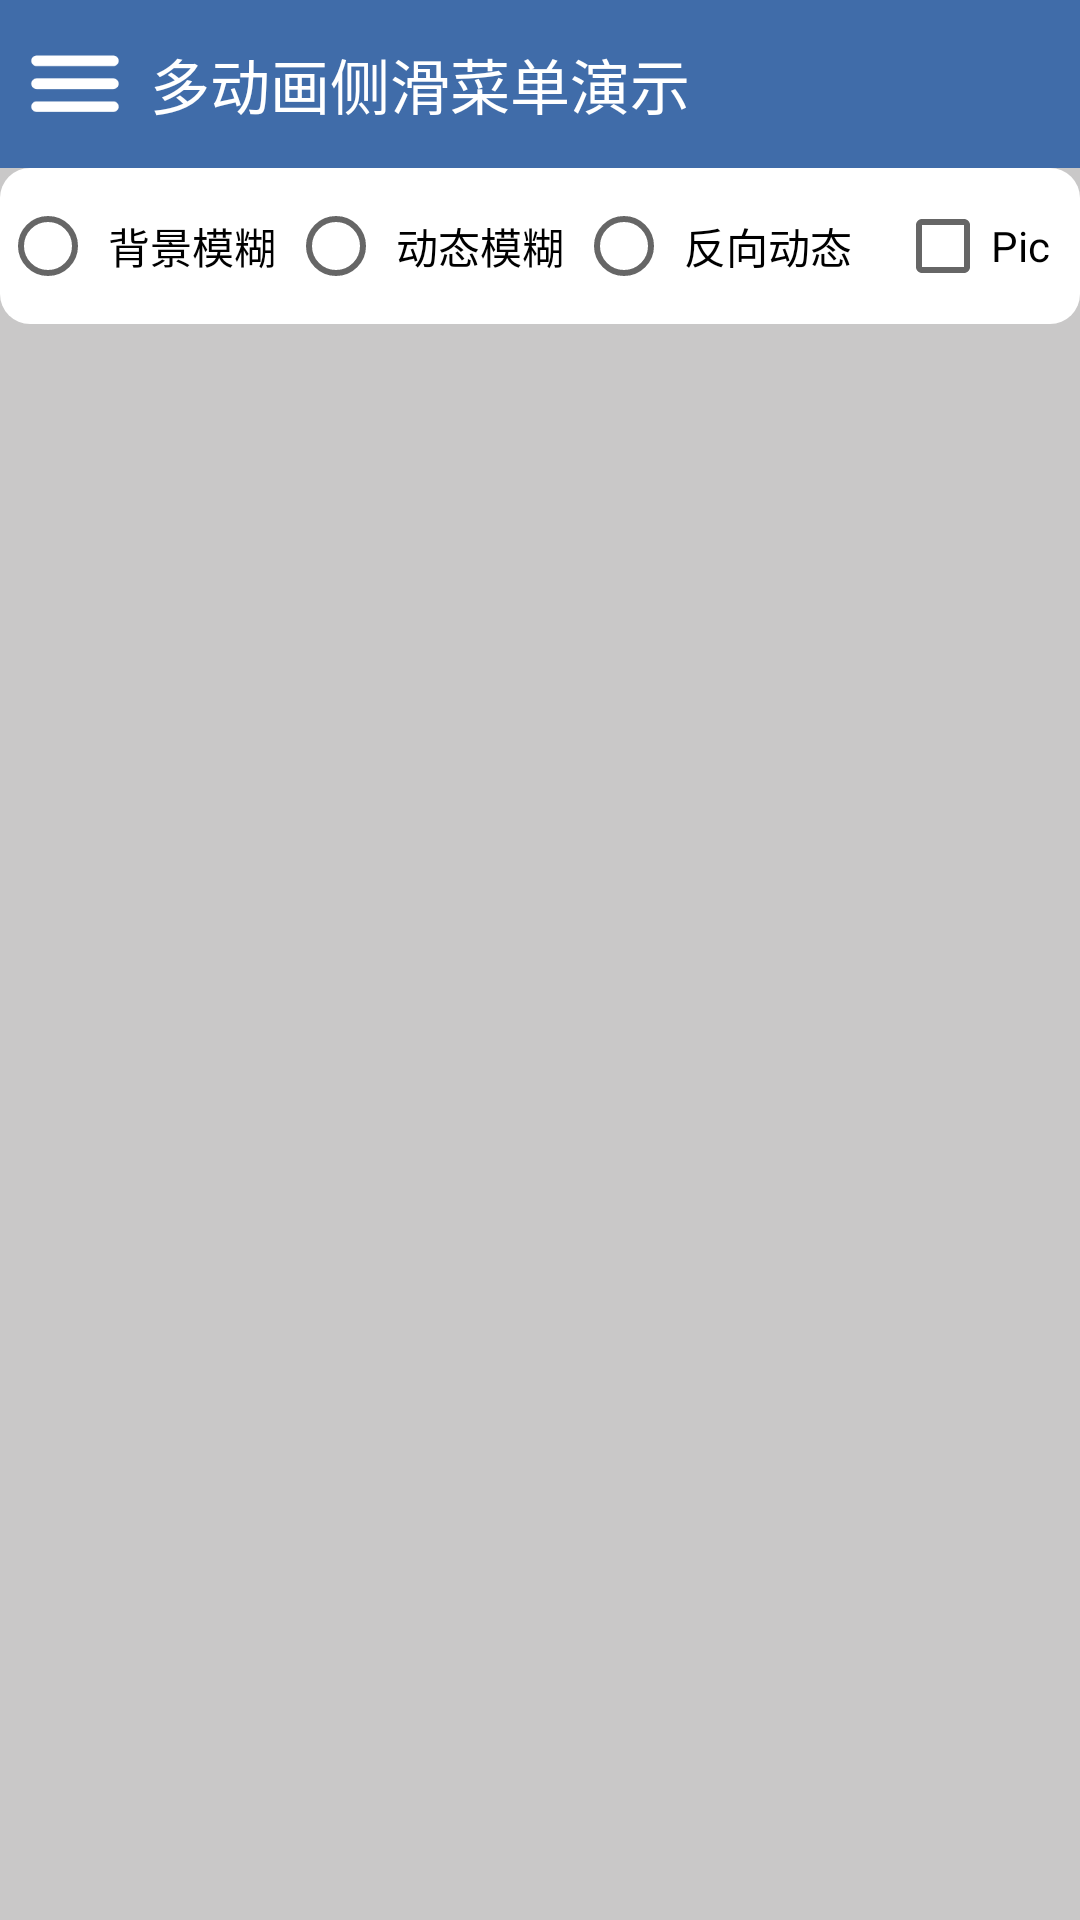

Here is an Android app screen rendered from its layout file. Give the layout XML and the strings, colors and styles it references.
<!-- AndroidManifest.xml: application theme AppTheme -->
<!-- res/layout/right_content.xml -->
<?xml version="1.0" encoding="utf-8"?>
<LinearLayout
    xmlns:android="http://schemas.android.com/apk/res/android"
    xmlns:app="http://schemas.android.com/apk/res-auto"
    android:layout_width="match_parent"
    android:layout_height="match_parent"
    android:background="@color/colorLightWhite"
    android:orientation="vertical">

    <LinearLayout
        android:layout_width="match_parent"
        android:layout_height="?attr/actionBarSize"
        android:background="@color/colorPrimary"
        android:orientation="horizontal"
        >

        <ImageButton
            android:id="@+id/main_btn_menu"
            android:layout_width="30dp"
            android:layout_height="wrap_content"
            android:layout_gravity="center"
            android:layout_marginLeft="10dp"
            android:background="#00000000"
            android:scaleType="centerInside"
            android:src="@mipmap/menu"/>

        <TextView
            android:layout_width="0dp"
            android:layout_height="match_parent"
            android:layout_gravity="center_vertical"
            android:layout_marginLeft="10dp"
            android:layout_weight="1"
            android:gravity="center_vertical"
            android:text="多动画侧滑菜单演示"
            android:textColor="@color/colorWhite"
            android:textSize="20sp"/>

    </LinearLayout>

    <LinearLayout
        android:layout_width="match_parent"
        android:layout_height="wrap_content"
        android:background="@drawable/item_conver_white_bg"
        android:gravity="center"
        android:orientation="horizontal">

        <RadioGroup
            android:id="@+id/content_rg_blur"
            android:layout_width="wrap_content"
            android:layout_height="wrap_content"
            android:layout_weight="1"
            android:orientation="horizontal">

            <RadioButton
                android:id="@+id/content_rb_blur"
                android:layout_width="wrap_content"
                android:layout_height="wrap_content"
                android:layout_weight="1"
                android:gravity="center"
                android:text="背景模糊"/>

            <RadioButton
                android:id="@+id/content_rb_changeblur"
                android:layout_width="wrap_content"
                android:layout_height="wrap_content"
                android:layout_weight="1"
                android:gravity="center"
                android:text="动态模糊"/>
            <RadioButton
                android:id="@+id/content_rb_reversechangeblur"
                android:layout_width="wrap_content"
                android:layout_height="wrap_content"
                android:layout_weight="1"
                android:gravity="center"
                android:text="反向动态"/>
        </RadioGroup>

        <CheckBox
            android:id="@+id/cb_pic"
            style="@style/cb_theme"
            android:layout_width="wrap_content"
            android:layout_height="wrap_content"
            android:layout_gravity="center"
            android:layout_margin="10dp"
            android:gravity="center"
            android:text="Pic"
            android:textColor="@color/colorBlack"/>

    </LinearLayout>

    <android.support.v7.widget.RecyclerView
        android:id="@+id/content_recyclerView"
        android:layout_width="match_parent"
        android:layout_height="match_parent"
        >

    </android.support.v7.widget.RecyclerView>

</LinearLayout>
<!-- resources referenced by this layout -->
<resources>
  <color name="colorBlack">#000000</color>
  <color name="colorLightWhite">#c9c8c8</color>
  <color name="colorPrimary">#406ca9</color>
  <color name="colorWhite">#ffff</color>
  <!-- drawable item_conver_white_bg (drawable) -->
  <?xml version="1.0" encoding="utf-8"?>
  <shape xmlns:android="http://schemas.android.com/apk/res/android">
      <corners android:radius="10dp"/>
      <solid android:color="@color/colorWhite"/>
  </shape>
  <!-- mipmap menu: png bitmap (mipmap-xhdpi, 1363 bytes) -->
  <style name="cb_theme">
          <item name="colorControlNormal">@color/colorWhite</item>
          <item name="colorButtonNormal">@color/colorWhite</item>
      </style>
  <style name="AppTheme" parent="Theme.AppCompat.Light.DarkActionBar">
          
          <item name="colorPrimary">@color/colorPrimary</item>
          <item name="colorPrimaryDark">@color/colorPrimaryDark</item>
          <item name="colorAccent">@color/colorAccent</item>
      </style>
  <color name="colorPrimaryDark">#406ca9</color>
  <color name="colorAccent">#FF4081</color>
</resources>
